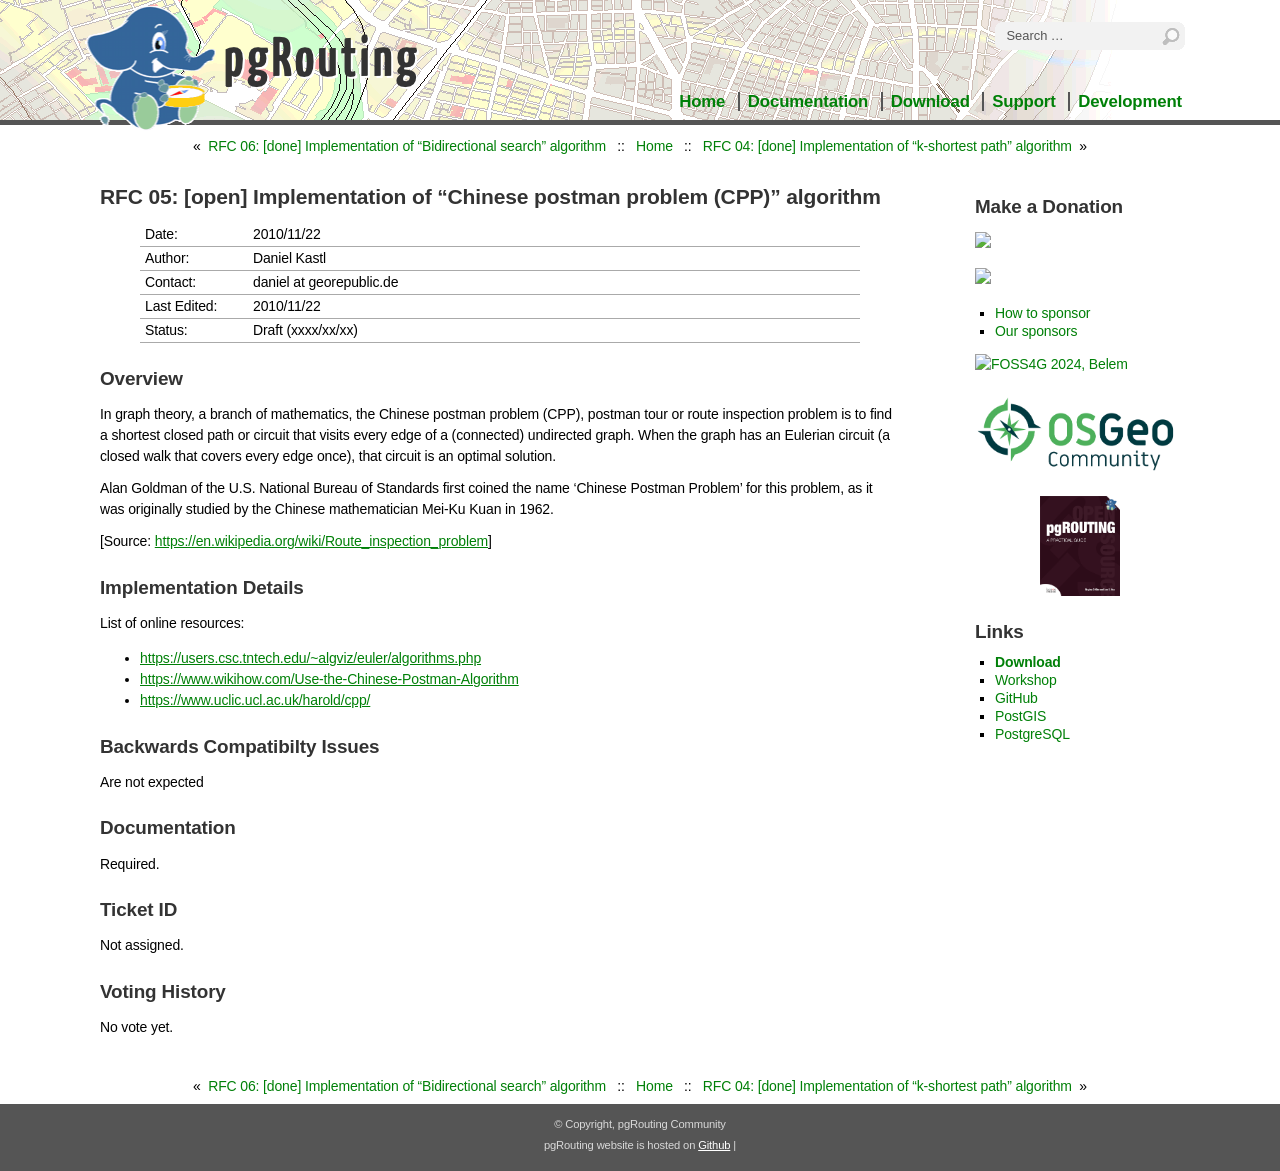

repository: pgRouting/website · page: rfc/rfc-05.html · generator: sphinx

..
   ****************************************************************************
    pgRouting Website
    Copyright(c) pgRouting Contributors

    This documentation is licensed under a Creative Commons Attribution-Share
    Alike 3.0 License: https://creativecommons.org/licenses/by-sa/3.0/
   ****************************************************************************

.. _rfc-05:

RFC 05: [open] Implementation of "Chinese postman problem (CPP)" algorithm
===============================================================================

.. list-table::
   :widths: 15 85

   * - Date:
     - 2010/11/22
   * - Author:
     - Daniel Kastl
   * - Contact:
     - daniel at georepublic.de
   * - Last Edited:
     - 2010/11/22
   * - Status:
     - Draft (xxxx/xx/xx)

Overview
********************************************************************************

In graph theory, a branch of mathematics, the Chinese postman problem (CPP),
postman tour or route inspection problem is to find a shortest closed path or
circuit that visits every edge of a (connected) undirected graph. When the graph
has an Eulerian circuit (a closed walk that covers every edge once), that
circuit is an optimal solution.

Alan Goldman of the U.S. National Bureau of Standards first coined the name
'Chinese Postman Problem' for this problem, as it was originally studied by the
Chinese mathematician Mei-Ku Kuan in 1962.

[Source: https://en.wikipedia.org/wiki/Route_inspection_problem]


Implementation Details
********************************************************************************

List of online resources:

* https://users.csc.tntech.edu/~algviz/euler/algorithms.php
* https://www.wikihow.com/Use-the-Chinese-Postman-Algorithm
* https://www.uclic.ucl.ac.uk/harold/cpp/

Backwards Compatibilty Issues
********************************************************************************

Are not expected


Documentation
********************************************************************************

Required.


Ticket ID
********************************************************************************

Not assigned.


Voting History
********************************************************************************

No vote yet.
